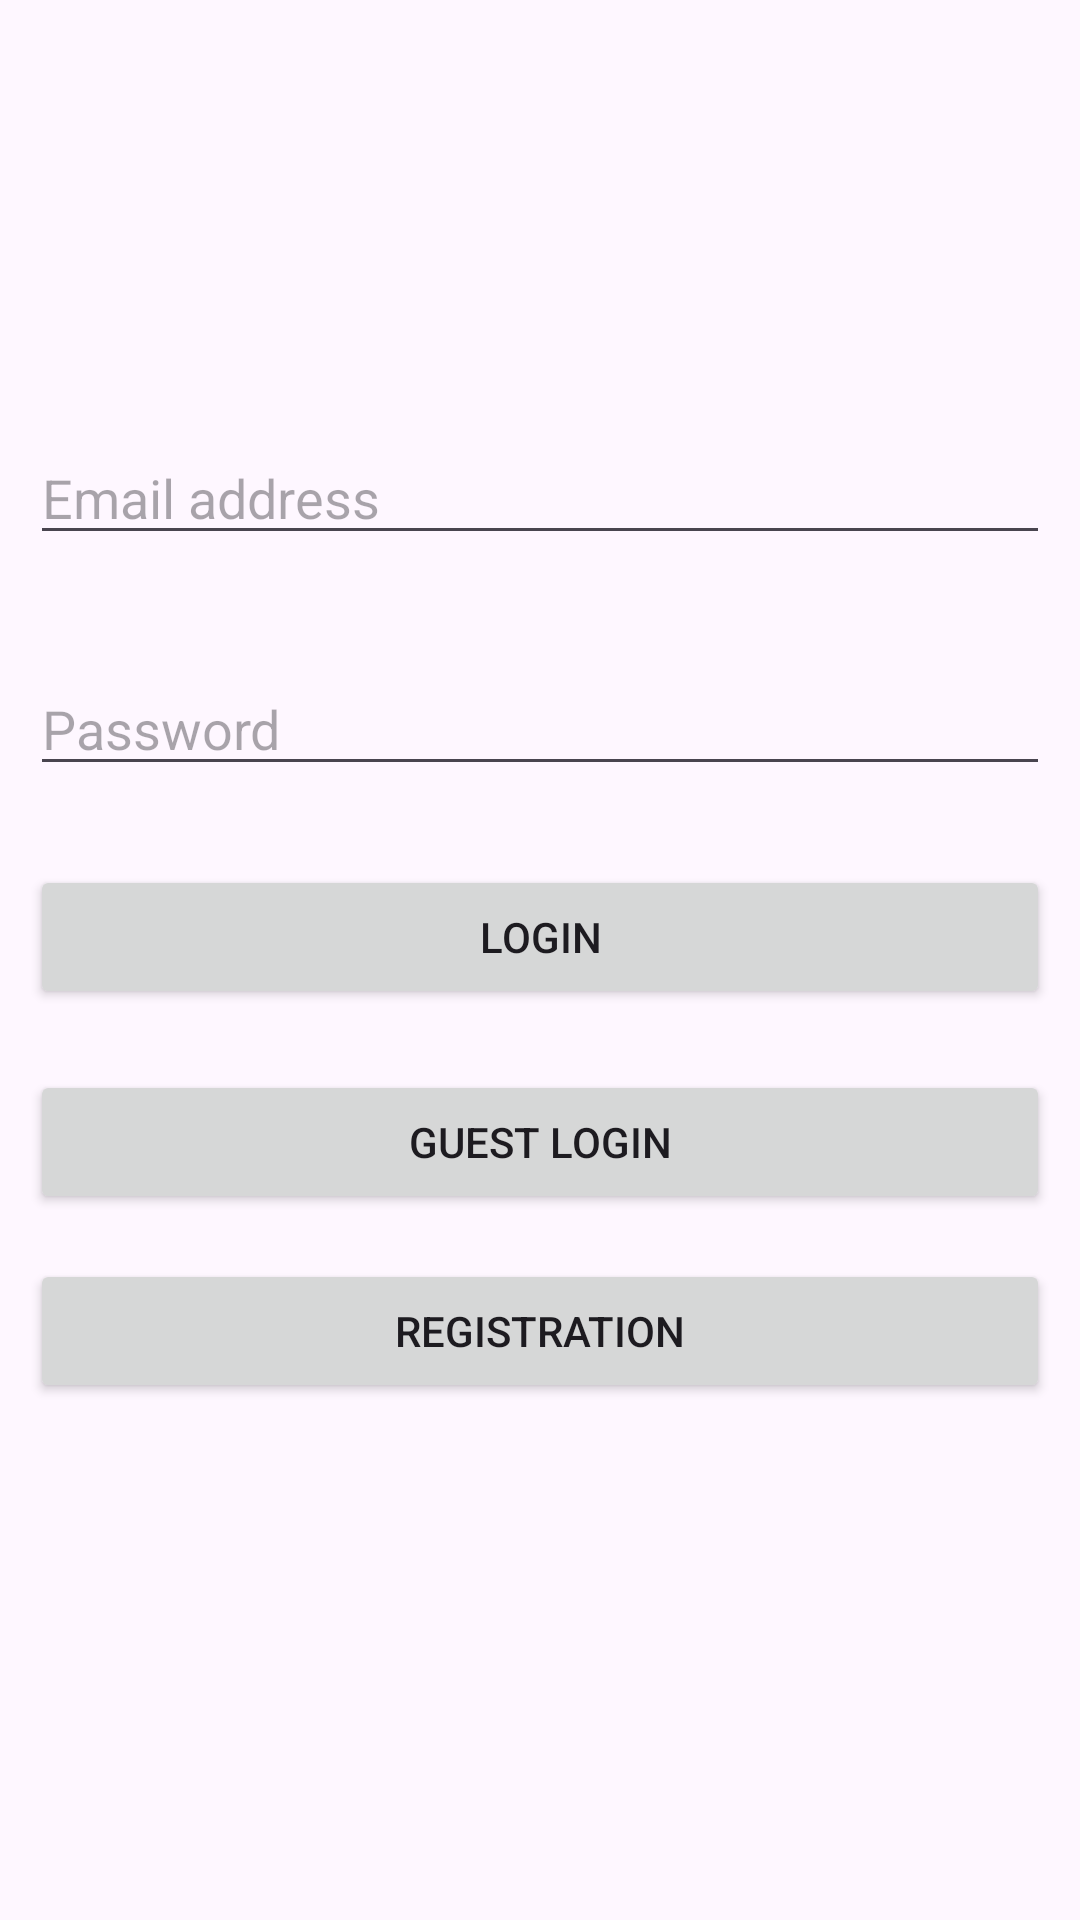

Layout XML and referenced resources for this Android screen:
<!-- AndroidManifest.xml: application theme Theme.WeddingDecorationsShop -->
<!-- res/layout/activity_main.xml -->
<?xml version="1.0" encoding="utf-8"?>
<androidx.constraintlayout.widget.ConstraintLayout
    xmlns:android="http://schemas.android.com/apk/res/android"
    xmlns:app="http://schemas.android.com/apk/res-auto"
    xmlns:tools="http://schemas.android.com/tools"
    android:id="@+id/main"
    android:layout_width="match_parent"
    android:layout_height="match_parent"
    tools:context=".MainActivity">

    <EditText
        android:id="@+id/emailEditText"
        android:layout_width="match_parent"
        android:layout_height="wrap_content"
        android:layout_marginStart="@dimen/default_margin"
        android:layout_marginEnd="@dimen/default_margin"
        android:ems="10"
        android:hint="@string/email_address"
        android:inputType="textEmailAddress"
        app:layout_constraintBottom_toBottomOf="parent"
        app:layout_constraintTop_toTopOf="parent"
        app:layout_constraintVertical_bias="0.24"
        tools:layout_editor_absoluteX="16dp" />

    <EditText
        android:id="@+id/passwordEditText"
        android:layout_width="match_parent"
        android:layout_height="wrap_content"
        android:layout_marginStart="@dimen/default_margin"
        android:layout_marginEnd="@dimen/default_margin"
        android:ems="10"
        android:hint="@string/password"
        android:inputType="textPassword"
        app:layout_constraintBottom_toBottomOf="parent"
        app:layout_constraintTop_toBottomOf="@+id/emailEditText"
        app:layout_constraintVertical_bias="0.086"
        tools:layout_editor_absoluteX="0dp" />

    <Button
        android:id="@+id/loginButton"
        android:layout_width="0dp"
        android:layout_height="wrap_content"
        android:layout_marginStart="@dimen/default_margin"
        android:layout_marginEnd="@dimen/default_margin"
        android:onClick="login"
        android:text="@string/login"
        app:layout_constraintBottom_toBottomOf="parent"
        app:layout_constraintEnd_toEndOf="parent"
        app:layout_constraintHorizontal_bias="0.0"
        app:layout_constraintStart_toStartOf="parent"
        app:layout_constraintTop_toBottomOf="@+id/passwordEditText"
        app:layout_constraintVertical_bias="0.08" />

    <Button
        android:id="@+id/guestLoginButton"
        android:layout_width="0dp"
        android:layout_height="wrap_content"
        android:layout_marginStart="@dimen/default_margin"
        android:layout_marginEnd="@dimen/default_margin"
        android:onClick="guestLogin"
        android:text="@string/guest_login"
        app:layout_constraintBottom_toBottomOf="parent"
        app:layout_constraintEnd_toEndOf="parent"
        app:layout_constraintHorizontal_bias="0.0"
        app:layout_constraintStart_toStartOf="parent"
        app:layout_constraintTop_toBottomOf="@+id/loginButton"
        app:layout_constraintVertical_bias="0.08" />

    <Button
        android:id="@+id/registerButton"
        android:layout_width="0dp"
        android:layout_height="wrap_content"
        android:layout_marginStart="@dimen/default_margin"
        android:layout_marginEnd="@dimen/default_margin"
        android:onClick="register"
        android:text="@string/registration"
        app:layout_constraintBottom_toBottomOf="parent"
        app:layout_constraintEnd_toEndOf="parent"
        app:layout_constraintHorizontal_bias="0.0"
        app:layout_constraintStart_toStartOf="parent"
        app:layout_constraintTop_toBottomOf="@+id/guestLoginButton"
        app:layout_constraintVertical_bias="0.08" />

</androidx.constraintlayout.widget.ConstraintLayout>
<!-- resources referenced by this layout -->
<resources>
  <dimen name="default_margin">10dp</dimen>
  <string name="email_address">Email address</string>
  <string name="guest_login">Guest login</string>
  <string name="login">Login</string>
  <string name="password">Password</string>
  <string name="registration">Registration</string>
  <style name="Theme.WeddingDecorationsShop" parent="Base.Theme.WeddingDecorationsShop" />
  <style name="Base.Theme.WeddingDecorationsShop" parent="Theme.Material3.DayNight">
          
          
      </style>
</resources>
